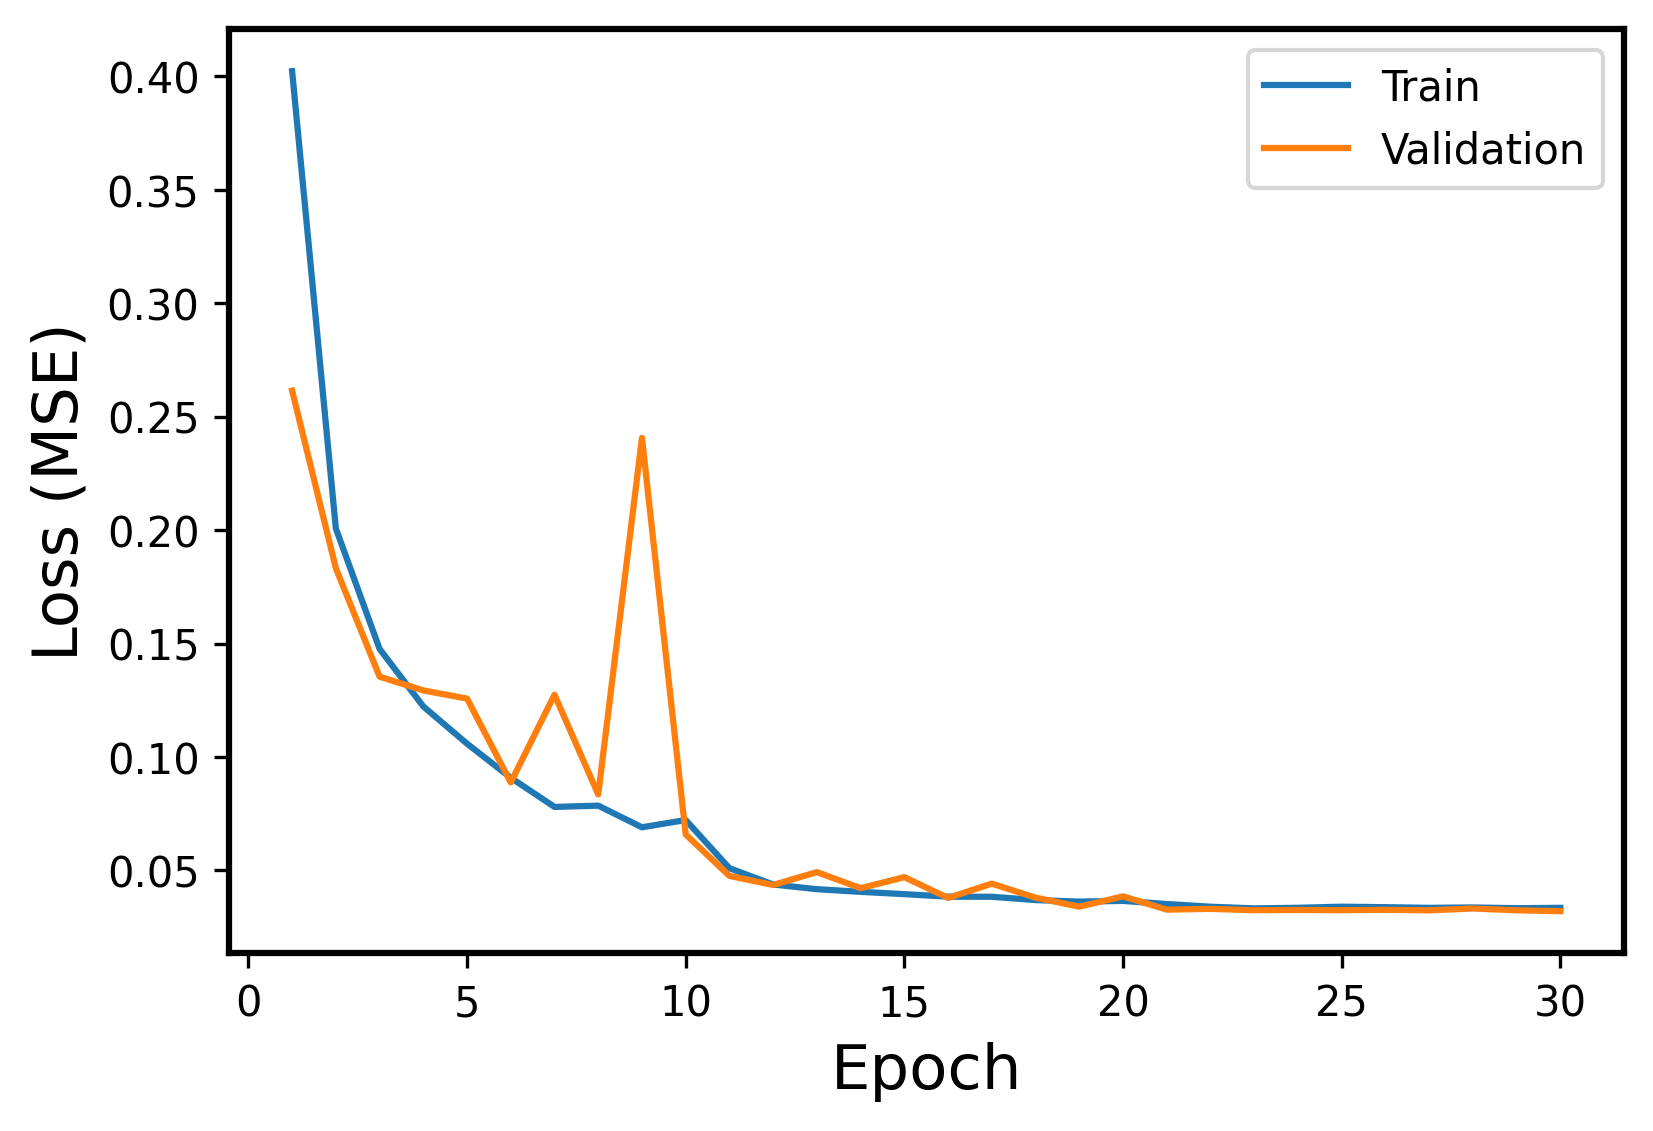

The data file committed next to this chart (first rows):
Epoch, Events, Error
1, Train, 0.4023
1, Validation, 0.2615
2, Train, 0.2007
2, Validation, 0.1832
3, Train, 0.1476
3, Validation, 0.1354
4, Train, 0.1223
4, Validation, 0.1293
5, Train, 0.1059
5, Validation, 0.1257
6, Train, 0.09083
6, Validation, 0.08877
7, Train, 0.07798
7, Validation, 0.1274
8, Train, 0.07854
8, Validation, 0.08347
9, Train, 0.069
9, Validation, 0.2406
10, Train, 0.0722
10, Validation, 0.06584
11, Train, 0.05097
11, Validation, 0.04756
12, Train, 0.04378
12, Validation, 0.04357
13, Train, 0.04172
13, Validation, 0.04925
14, Train, 0.04055
14, Validation, 0.04218
15, Train, 0.03954
15, Validation, 0.04702
16, Train, 0.03842
16, Validation, 0.03787
17, Train, 0.03838
17, Validation, 0.04417
18, Train, 0.03692
18, Validation, 0.03799
19, Train, 0.03625
19, Validation, 0.03402
20, Train, 0.03655
20, Validation, 0.03857
21, Train, 0.03518
21, Validation, 0.0327
22, Train, 0.03399
22, Validation, 0.03305
23, Train, 0.03326
23, Validation, 0.03246
24, Train, 0.03351
24, Validation, 0.03256
25, Train, 0.03401
25, Validation, 0.03246
26, Train, 0.03378
26, Validation, 0.03263
27, Train, 0.03349
27, Validation, 0.0324
28, Train, 0.03366
28, Validation, 0.0332
29, Train, 0.03333
29, Validation, 0.03241
30, Train, 0.0335
30, Validation, 0.03203
